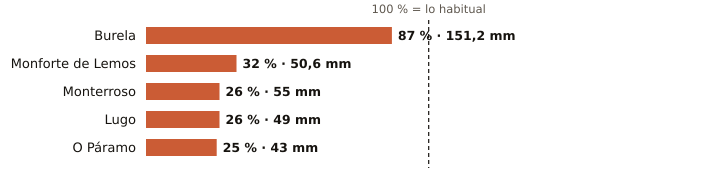

Values plotted in this chart, from the file beside it:
estacion, provincia, indicativo, mm_otono, referencia_mm, pct, periodo_referencia, hasta, hora
Burela, Lugo, 1347T, 151.2, 173.1, 87, 1991-2020, 2026-11-03, 19
Monforte de Lemos, Lugo, 1679A, 50.6, 156.3, 32, 1991-2020, 2026-11-03, 22
Monterroso, Lugo, 1446X, 55.0, 210.0, 26, 2006-2025, 2026-11-03, 21
Lugo, Lugo, 1518A, 49.0, 188.9, 26, 1991-2020, 2026-11-03, 20
O Páramo, Lugo, 1521I, 43.0, 169.7, 25, 1991-2020, 2026-11-03, 21
